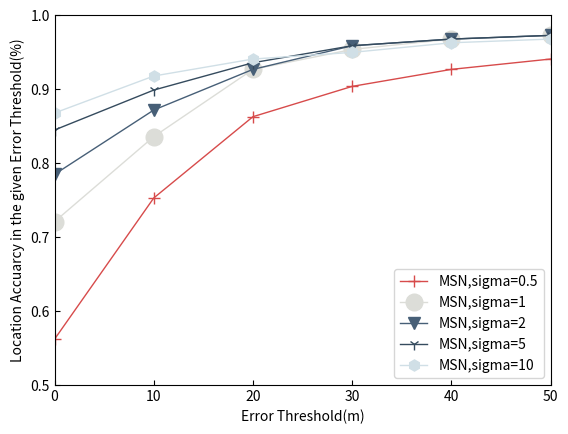

Python code for this plot:
import matplotlib.pyplot as plt
import numpy as np
import matplotlib
import scipy.io as scio

def NNS_HMM():
    '''
    |--------|--------|--------|--------|--------|
    |        |        |        |        |        |

    N = 4, sigma=2, threshold = 4, NNS = 20, raw baysian_information:
        acc:0.841  acc_nns:0.859  acc_hmm:0.895 acc_nns_hmm:0.922
    N = 2, sigma=2, threshold = 4, NNS = 20:
        acc:0.841  acc_nns:0.859  acc_hmm:0.886 acc_nns_hmm:0.895
    N = 8, sigma=2, threshold = 4, NNS = 20:
        acc:0.841  acc_nns:0.859  acc_hmm:0.872 acc_nns_hmm:0.888
    N = 16, sigma=2, threshold = 4, NNS = 20:
        acc:0.841  acc_nns:0.859  acc_hmm:0.771 acc_nns_hmm:0.804

    # pre_bay with fix bay info is better:
    N = 2, sigma=2, threshold = 4, NNS = 20:
        acc:0.850  acc_nns:0.872  acc_hmm:0.904 acc_nns_hmm:0.904
    N = 4, sigma=2, threshold = 4, NNS = 20:
        acc:0.850  acc_nns:0.872  acc_hmm:0.909 acc_nns_hmm:0.959
    N = 8, sigma=2, threshold = 4, NNS = 20:
        acc:0.850  acc_nns:0.872  acc_hmm:0.936 acc_nns_hmm:0.941
    N = 12, sigma=2, threshold = 4, NNS = 20:
        acc:0.850  acc_nns:0.872  acc_hmm:0.941 acc_nns_hmm:0.913
    N = 16, sigma=2, threshold = 4, NNS = 20:
        acc:0.850  acc_nns:0.872  acc_hmm:0.918 acc_nns_hmm:0.908

    # sigma 0.5 1 2 5, N = 4, threshold = 4, NNS = 20
    sigma = 0.5: acc_nns_hmm:0.904  sigma = 1: acc_nns_hmm:0.954
    sigma = 2: acc_nns_hmm:0.959    sigma = 5: acc_nns_hmm:0.959
    sigma = 10: acc_nns_hmm:0.949

    # threshold change, sigma = 0.5, N = 4, NNS = 20
    threshold = 1:  acc_hmm:0.703 acc_nns_hmm:0.562
    threshold = 2:  acc_hmm:0.785 acc_nns_hmm:0.753
    threshold = 3:  acc_hmm:0.845 acc_nns_hmm:0.863
    threshold = 4:  acc_hmm:0.868 acc_nns_hmm:0.904
    threshold = 5:  acc_hmm:0.881 acc_nns_hmm:0.927
    threshold = 6:  acc_hmm:0.890 acc_nns_hmm:0.941

    # threshold change, sigma = 1, N = 4, NNS = 20
    threshold = 1:  acc_hmm:0.744 acc_nns_hmm:0.721
    threshold = 2:  acc_hmm:0.817 acc_nns_hmm:0.836
    threshold = 3:  acc_hmm:0.868 acc_nns_hmm:0.927
    threshold = 4:  acc_hmm:0.878 acc_nns_hmm:0.954
    threshold = 5:  acc_hmm:0.886 acc_nns_hmm:0.968
    threshold = 6:  acc_hmm:0.895 acc_nns_hmm:0.973

    # threshold change, sigma = 2, N = 4, NNS = 20
    threshold = 1:  acc_hmm:0.749 acc_nns_hmm:0.785
    threshold = 2:  acc_hmm:0.831 acc_nns_hmm:0.872
    threshold = 3:  acc_hmm:0.890 acc_nns_hmm:0.927
    threshold = 4:  acc_hmm:0.909 acc_nns_hmm:0.959
    threshold = 5:  acc_hmm:0.913 acc_nns_hmm:0.968
    threshold = 6:  acc_hmm:0.922 acc_nns_hmm:0.973

    # threshold change, sigma = 5, N = 4, NNS = 20
    threshold = 1:  acc_hmm:0.813 acc_nns_hmm:0.845
    threshold = 2:  acc_hmm:0.858 acc_nns_hmm:0.899
    threshold = 3:  acc_hmm:0.899 acc_nns_hmm:0.936
    threshold = 4:  acc_hmm:0.918 acc_nns_hmm:0.959
    threshold = 5:  acc_hmm:0.927 acc_nns_hmm:0.968
    threshold = 6:  acc_hmm:0.936 acc_nns_hmm:0.973

    # threshold change, sigma = 10, N = 4, NNS = 20
    threshold = 1:  acc_hmm:0.836 acc_nns_hmm:0.868
    threshold = 2:  acc_hmm:0.872 acc_nns_hmm:0.918
    threshold = 3:  acc_hmm:0.890 acc_nns_hmm:0.941
    threshold = 4:  acc_hmm:0.895 acc_nns_hmm:0.950
    threshold = 5:  acc_hmm:0.909 acc_nns_hmm:0.963
    threshold = 6:  acc_hmm:0.913 acc_nns_hmm:0.968

    # loc_threshold change, N = 4, sigma = 2, NNS = 20
    loc_threshold=1:  0ｍ
        acc:0.790  acc_nns:0.801  acc_hmm:0.749 acc_nns_hmm:0.785
    loc_threshold=2:  10m
        acc:0.818  acc_nns:0.836  acc_hmm:0.831 acc_nns_hmm:0.872
    loc_threshold=3:  20m
        acc:0.841  acc_nns:0.859  acc_hmm:0.890 acc_nns_hmm:0.927
    loc_threshold=4:  30m
        acc:0.850  acc_nns:0.872  acc_hmm:0.909 acc_nns_hmm:0.959
    loc_threshold=5:  40m
        acc:0.863  acc_nns:0.886  acc_hmm:0.913 acc_nns_hmm:0.968
    loc_threshold=6:  50m
        acc:0.873  acc_nns:0.895  acc_hmm:0.922 acc_nns_hmm:0.973

    # N change, loc_threshold = 1, sigma = 2, NNS = 20
    N = 2: acc_hmm:0.799 acc_nns_hmm:0.790
    N = 4: acc_hmm:0.749 acc_nns_hmm:0.785
    N = 8: acc_hmm:0.735 acc_nns_hmm:0.744
    N = 12: acc_hmm:0.758 acc_nns_hmm:0.753
    N = 16: acc_hmm:0.753 acc_nns_hmm:0.758

    # N change, loc_threshold = 2, sigma = 2, NNS = 20
    N = 2: acc_hmm:0.845 acc_nns_hmm:0.845
    N = 4: acc_hmm:0.831 acc_nns_hmm:0.872
    N = 8: acc_hmm:0.831 acc_nns_hmm:0.836
    N = 12: acc_hmm:0.849 acc_nns_hmm:0.817
    N = 16: acc_hmm:0.836 acc_nns_hmm:0.826

    # N change, loc_threshold = 3, sigma = 2, NNS = 20
    N = 2: acc_hmm:0.886 acc_nns_hmm:0.890
    N = 4: acc_hmm:0.890 acc_nns_hmm:0.927
    N = 8: acc_hmm:0.899 acc_nns_hmm:0.886
    N = 12: acc_hmm:0.913 acc_nns_hmm:0.863
    N = 16: acc_hmm:0.890 acc_nns_hmm:0.877

    # N change, loc_threshold = 4, sigma = 2, NNS = 20
    N = 2: acc_hmm:0.904 acc_nns_hmm:0.904
    N = 4: acc_hmm:0.909 acc_nns_hmm:0.959
    N = 8: acc_hmm:0.936 acc_nns_hmm:0.941
    N = 12: acc_hmm:0.940 acc_nns_hmm:0.913
    N = 16: acc_hmm:0.890 acc_nns_hmm:0.877

    # N change, loc_threshold = 5, sigma = 2, NNS = 20
    N = 2: acc_hmm:0.913 acc_nns_hmm:0.913
    N = 4: acc_hmm:0.913 acc_nns_hmm:0.968
    N = 8: acc_hmm:0.949 acc_nns_hmm:0.959
    N = 12: acc_hmm:0.959 acc_nns_hmm:0.936
    N = 16: acc_hmm:0.941 acc_nns_hmm:0.931

    # N change, loc_threshold = 6, sigma = 2, NNS = 20
    N = 2: acc_hmm:0.922 acc_nns_hmm:0.922
    N = 4: acc_hmm:0.922 acc_nns_hmm:0.973
    N = 8: acc_hmm:0.954 acc_nns_hmm:0.963
    N = 12: acc_hmm:0.973 acc_nns_hmm:0.954
    N = 16: acc_hmm:0.954 acc_nns_hmm:0.950
    '''
    error_threshold = [0, 10, 20, 30, 40, 50]  # meter
    # sigma change with error threshold
    acc_sigma_05 = [0.562, 0.753, 0.863, 0.904, 0.927, 0.941]
    acc_sigma_1 = [0.721, 0.836, 0.927, 0.954, 0.968, 0.973]
    acc_sigma_2 = [0.785, 0.872, 0.927, 0.959, 0.968, 0.973]
    acc_sigma_5 = [0.845, 0.899, 0.936, 0.959, 0.968, 0.973]
    acc_sigma_10 = [0.868, 0.918, 0.941, 0.950, 0.963, 0.968]

def plot_N_change():
    '''
    N改变
    '''
    # save error threshold and
    error_threshold = [0, 10, 20, 30, 40, 50]  # meter

    nns_N_2 = [0.790, 0.845, 0.890, 0.904, 0.913, 0.922] # N=2 different loc_threshold
    nns_N_4 = [0.785, 0.872, 0.927, 0.959, 0.968, 0.973]
    nns_N_8 = [0.744, 0.836, 0.886, 0.941, 0.959, 0.963]
    nns_N_12 = [0.753, 0.817, 0.863, 0.913, 0.936, 0.954]
    nns_N_16 = [0.758, 0.826, 0.877, 0.877, 0.931, 0.950]

    # 设置风格
    # plt.style.use('fivethirtyeight')
    # plt.style.use('ggplot')

    # 设置xtick坐标轴刻度线的方向，in,out,inout
    matplotlib.rcParams['xtick.direction'] = 'in'
    matplotlib.rcParams['ytick.direction'] = 'in'

    fig, ax = plt.subplots()

    # this sets the figure on which we'll draw all the subplots
    # plt.figure(figsize=(10,8))

    # 设置横纵坐标轴范围
    ax.set_ylim(0.75, 1)
    ax.set_xlim(0, 50)

    # 加图像标题
    # plt.title("MSN")

    # 加横纵坐标
    plt.xlabel("Error Threshold(m)")
    plt.ylabel("Location Accuarcy in the given Error Threshold(%)")

    # 图中加横纵线分割
    # plt.grid(True)

    # 颜色配色网站colordrop.io
    plt.plot(error_threshold, nns_N_2, color="#00a03e", marker='+', linewidth=1,  label='MSMN,N=2', markersize=8)
    plt.plot(error_threshold, nns_N_4, color="#f2317f", marker='*',  linewidth=1, label='MSMN,N=4', markersize=8)
    plt.plot(error_threshold, nns_N_8, color="#3399FF", marker='s', linewidth=1,  label='MSMN,N=8', markersize=8)
    plt.plot(error_threshold, nns_N_12, color="#040000", marker='d',  linewidth=1, label='MSMN,N=12', markersize=8)
    # plt.plot(error_threshold, nns_N_16, color="#ea7070", marker='^',  linewidth=2, label='NNS-HMMP,N=16', markersize=8)

    # 加图注释
    # plt.legend(loc="best")
    plt.legend(loc='upper left', frameon=True)

    # Space plots a bit
    plt.subplots_adjust(hspace=0.25, wspace=0.40)

    plt.show()

def plot_MP_HMMP():
    # save error threshold and
    error_threshold = [0, 10, 20, 30, 40, 50]  # meter

    MP = [0.790, 0.818, 0.841, 0.850, 0.863, 0.873] # N=2 different loc_threshold
    HMMP = [0.749, 0.831, 0.890, 0.909, 0.913, 0.922]
    NNS_HMMP = [0.785, 0.872, 0.927, 0.959, 0.968, 0.973]


    # 设置风格
    # plt.style.use('fivethirtyeight')
    # plt.style.use('ggplot')

    # 设置xtick坐标轴刻度线的方向，in,out,inout
    matplotlib.rcParams['xtick.direction'] = 'in'
    matplotlib.rcParams['ytick.direction'] = 'in'

    fig, ax = plt.subplots()

    # this sets the figure on which we'll draw all the subplots
    # plt.figure(figsize=(10,8))

    # 设置横纵坐标轴范围
    ax.set_ylim(0.75, 1)
    ax.set_xlim(0, 50)

    # 加图像标题
    # plt.title("MSN")

    # 加横纵坐标
    plt.xlabel("Error Threshold(m)")
    plt.ylabel("Location Accuarcy in the given Error Threshold(%)")

    # 图中加横纵线分割
    # plt.grid(True)

    # 颜色配色网站colordrop.io
    plt.plot(error_threshold, MP, color="#00a03e", marker='+', linewidth=1,  label='MP', markersize=8)
    plt.plot(error_threshold, HMMP, color="#f2317f", marker='*',  linewidth=1, label='HMMP', markersize=8)
    plt.plot(error_threshold, NNS_HMMP, color="#3399FF", marker='s', linewidth=1,  label='MSMN', markersize=8)
    # plt.plot(error_threshold, nns_N_12, color="#040000", marker='d',  linewidth=1, label='MSMN,N=12', markersize=8)
    # plt.plot(error_threshold, nns_N_16, color="#ea7070", marker='^',  linewidth=2, label='NNS-HMMP,N=16', markersize=8)

    # 加图注释
    # plt.legend(loc="best")
    plt.legend(loc='upper left', frameon=True)

    # Space plots a bit
    plt.subplots_adjust(hspace=0.25, wspace=0.40)

    plt.show()

def plot_sigma_change():
    # save error threshold and
    error_threshold = [0, 10, 20, 30, 40, 50]  # meter

    acc_sigma_05 = [0.562, 0.753, 0.863, 0.904, 0.927, 0.941]
    acc_sigma_1 = [0.721, 0.836, 0.927, 0.954, 0.968, 0.973]
    acc_sigma_2 = [0.785, 0.872, 0.927, 0.959, 0.968, 0.973]
    acc_sigma_5 = [0.845, 0.899, 0.936, 0.959, 0.968, 0.973]
    acc_sigma_10 = [0.868, 0.918, 0.941, 0.950, 0.963, 0.968]

    # 设置风格
    # plt.style.use('fivethirtyeight')
    # plt.style.use('ggplot')

    # 设置xtick坐标轴刻度线的方向，in,out,inout
    matplotlib.rcParams['xtick.direction'] = 'in'
    matplotlib.rcParams['ytick.direction'] = 'in'

    fig, ax = plt.subplots()

    # this sets the figure on which we'll draw all the subplots
    # plt.figure(figsize=(10,8))

    # 设置横纵坐标轴范围
    ax.set_ylim(0.5, 1)
    ax.set_xlim(0, 50)

    # 加图像标题
    # plt.title("MSN")

    # 加横纵坐标
    plt.xlabel("Error Threshold(m)")
    plt.ylabel("Location Accuarcy in the given Error Threshold(%)")

    # 图中加横纵线分割
    # plt.grid(True)

    plt.plot(error_threshold, acc_sigma_05, color="#D74B4B", marker='+', linewidth=1, label='MSN,sigma=0.5', markersize=8)
    plt.plot(error_threshold, acc_sigma_1,  color="#DCDDD8",  marker='o', linewidth=1, label='MSN,sigma=1', markersize=12)
    plt.plot(error_threshold, acc_sigma_2,  color="#475F77", marker='v', linewidth=1, label='MSN,sigma=2', markersize=8)
    plt.plot(error_threshold, acc_sigma_5,  color="#354B5E", marker='1', linewidth=1, label='MSN,sigma=5', markersize=8)
    plt.plot(error_threshold, acc_sigma_10, color="#D0DFE6", marker='h', linewidth=1, label='MSN,sigma=10', markersize=8)

    # 加图注释
    # plt.legend(loc="best")
    # plt.legend(loc='upper left', frameon=True)
    plt.legend(loc='lower right', frameon=True)

    # Space plots a bit
    plt.subplots_adjust(hspace=0.25, wspace=0.40)

    plt.show()

def plot_NetVlad():
    error_threshold = [0, 10, 20, 30, 40, 50]  # meter

    # loc_threshold = [0.877, 0.950, 0.967, 0.983, 0.986, 0.989]
    net_location = [0.871, 0.890, 0.918, 0.955, 0.967, 0.967]
    nns_N_4 = [0.785, 0.872, 0.927, 0.959, 0.968, 0.973]
    without_nns_N_4 = [0.749, 0.831, 0.890, 0.909, 0.913, 0.922]

    # 设置风格
    # plt.style.use('fivethirtyeight')
    # plt.style.use('ggplot')
    # plt.style.use("presentation")
    # plt.style.use("presentation")
    # print(plt.style.available)

    # 设置xtick坐标轴刻度线的方向，in,out,inout
    matplotlib.rcParams['xtick.direction'] = 'in'
    matplotlib.rcParams['ytick.direction'] = 'in'

    fig, ax = plt.subplots()

    # plt.figure(figsize=(20, 10))

    # this sets the figure on which we'll draw all the subplots
    # plt.figure(figsize=(10,8))

    # 设置横纵坐标轴范围
    ax.set_ylim(0.75, 1)
    ax.set_xlim(0, 50)

    # plt.upper_right_axis_ticks_on()

    # 加图像标题
    # plt.title("MSN")

    # 加横纵坐标
    plt.xlabel("Error Threshold(m)")
    plt.ylabel("Location Accuarcy in the given Error Threshold(%)")

    # 图中加横纵线分割
    plt.grid(True)

    plt.plot(error_threshold, nns_N_4, color="orange",  linewidth=2, label='NNS-HMMP', markersize=12)
    plt.plot(error_threshold, net_location, color="red", linewidth=2, label='NetVLAD', markersize=12)
    plt.plot(error_threshold, without_nns_N_4, color="puple", linewidth=2, label='HMMP', markersize=12)
    # plt.plot(error_threshold, acc_sigma_5, 'cD-', linewidth=2, label='NNS-HMMP,theta=5', markersize=12)
    # plt.plot(error_threshold, acc_sigma_10, 'y|-', linewidth=2, label='NNS-HMMP,theta=10', markersize=12)

    # 加图注释
    # plt.legend(loc="best")
    plt.legend(loc='upper left', frameon=True)

    # Space plots a bit
    plt.subplots_adjust(hspace=0.25, wspace=0.40)

    plt.show()

def plot_without_lstm():
    # save error threshold and
    error_threshold = [0, 10, 20, 30, 40, 50]  # meter

    nns_N_4 = [0.785, 0.872, 0.927, 0.959, 0.968, 0.973]
    nns_N_8 = [0.744, 0.836, 0.886, 0.941, 0.959, 0.963]
    ave_N_4 = [0.630, 0.780, 0.822, 0.854, 0.872, 0.890]
    ave_N_8 = [0.662, 0.808, 0.868, 0.913, 0.931, 0.945]

    # 设置风格
    # plt.style.use('fivethirtyeight')
    # plt.style.use('ggplot')

    # 设置xtick坐标轴刻度线的方向，in,out,inout
    matplotlib.rcParams['xtick.direction'] = 'in'
    matplotlib.rcParams['ytick.direction'] = 'in'

    fig, ax = plt.subplots()

    # this sets the figure on which we'll draw all the subplots
    # plt.figure(figsize=(10,8))

    # 设置横纵坐标轴范围
    ax.set_ylim(0.6, 1)
    ax.set_xlim(0, 50)

    # 加图像标题
    # plt.title("MSN")

    # 加横纵坐标
    plt.xlabel("Error Threshold(m)")
    plt.ylabel("Location Accuarcy in the given Error Threshold(%)")

    # 图中加横纵线分割
    # plt.grid(True)

    plt.plot(error_threshold, nns_N_4, color="#ea7070", marker='+',linewidth=1,  label='MSMN,N=4', markersize=8)
    plt.plot(error_threshold, nns_N_8, color="#fdc4b6", marker='*', linewidth=1, label='MSMN,N=8', markersize=8)
    plt.plot(error_threshold, ave_N_4, color="#e59572", marker='|', linewidth=1,  label='MSMN w/o,N=4', markersize=8)
    plt.plot(error_threshold, ave_N_8, color="#2694ab", marker='^', linewidth=1, label='MSMN w/o,N=8', markersize=8)

    # 加图注释
    # plt.legend(loc="best")
    # plt.legend(loc='upper left', frameon=True)
    plt.legend(loc='lower right', frameon=True)

    # Space plots a bit
    plt.subplots_adjust(hspace=0.25, wspace=0.40)

    plt.show()

# def get_distance():
    GPS_Long_Lat_Compass = '/media/dyz/Data/Google_Street/Text/GPS_Long_Lat_Compass.mat'
    Cartesian_Location_Coordinates = '/media/dyz/Data/Google_Street/Text/Cartesian_Location_Coordinates.mat'
    gllc = scio.loadmat(GPS_Long_Lat_Compass)
    clc = scio.loadmat(Cartesian_Location_Coordinates)
    # print(gllc)
    print(len(clc["XYZ_Cartesian"]), clc["XYZ_Cartesian"])
    datas = clc["XYZ_Cartesian"][-100:]
    pre_data = datas[0]
    _x, _y, _z = [], [], []
    for data in datas[1:]:
        print(data)
        x = abs(pre_data[0] - data[0])
        y = abs(pre_data[1] - data[1])
        z = abs(pre_data[2] - data[2])
        print(x, y, z)
        _x.append(x)
        _y.append(y)
        _z.append(z)
        pre_data = data
    ave_x = sum(_x)/len(_x)
    ave_y = sum(_y)/len(_y)
    ave_z = sum(_z)/len(_z)
    print(sum(_x)/len(_x), sum(_y)/len(_y), sum(_z)/len(_z))
    # 1.63454975487 7.73565874614 8.25299155783
    print(np.sqrt(ave_x**2 + ave_y**2 + ave_z**2))

# get_distance()
# plot_acc_with_error_threshold()
# plot_N_change()
plot_sigma_change()
# plot_NetVlad()
# plot_without_lstm()
# plot_MP_HMMP()
